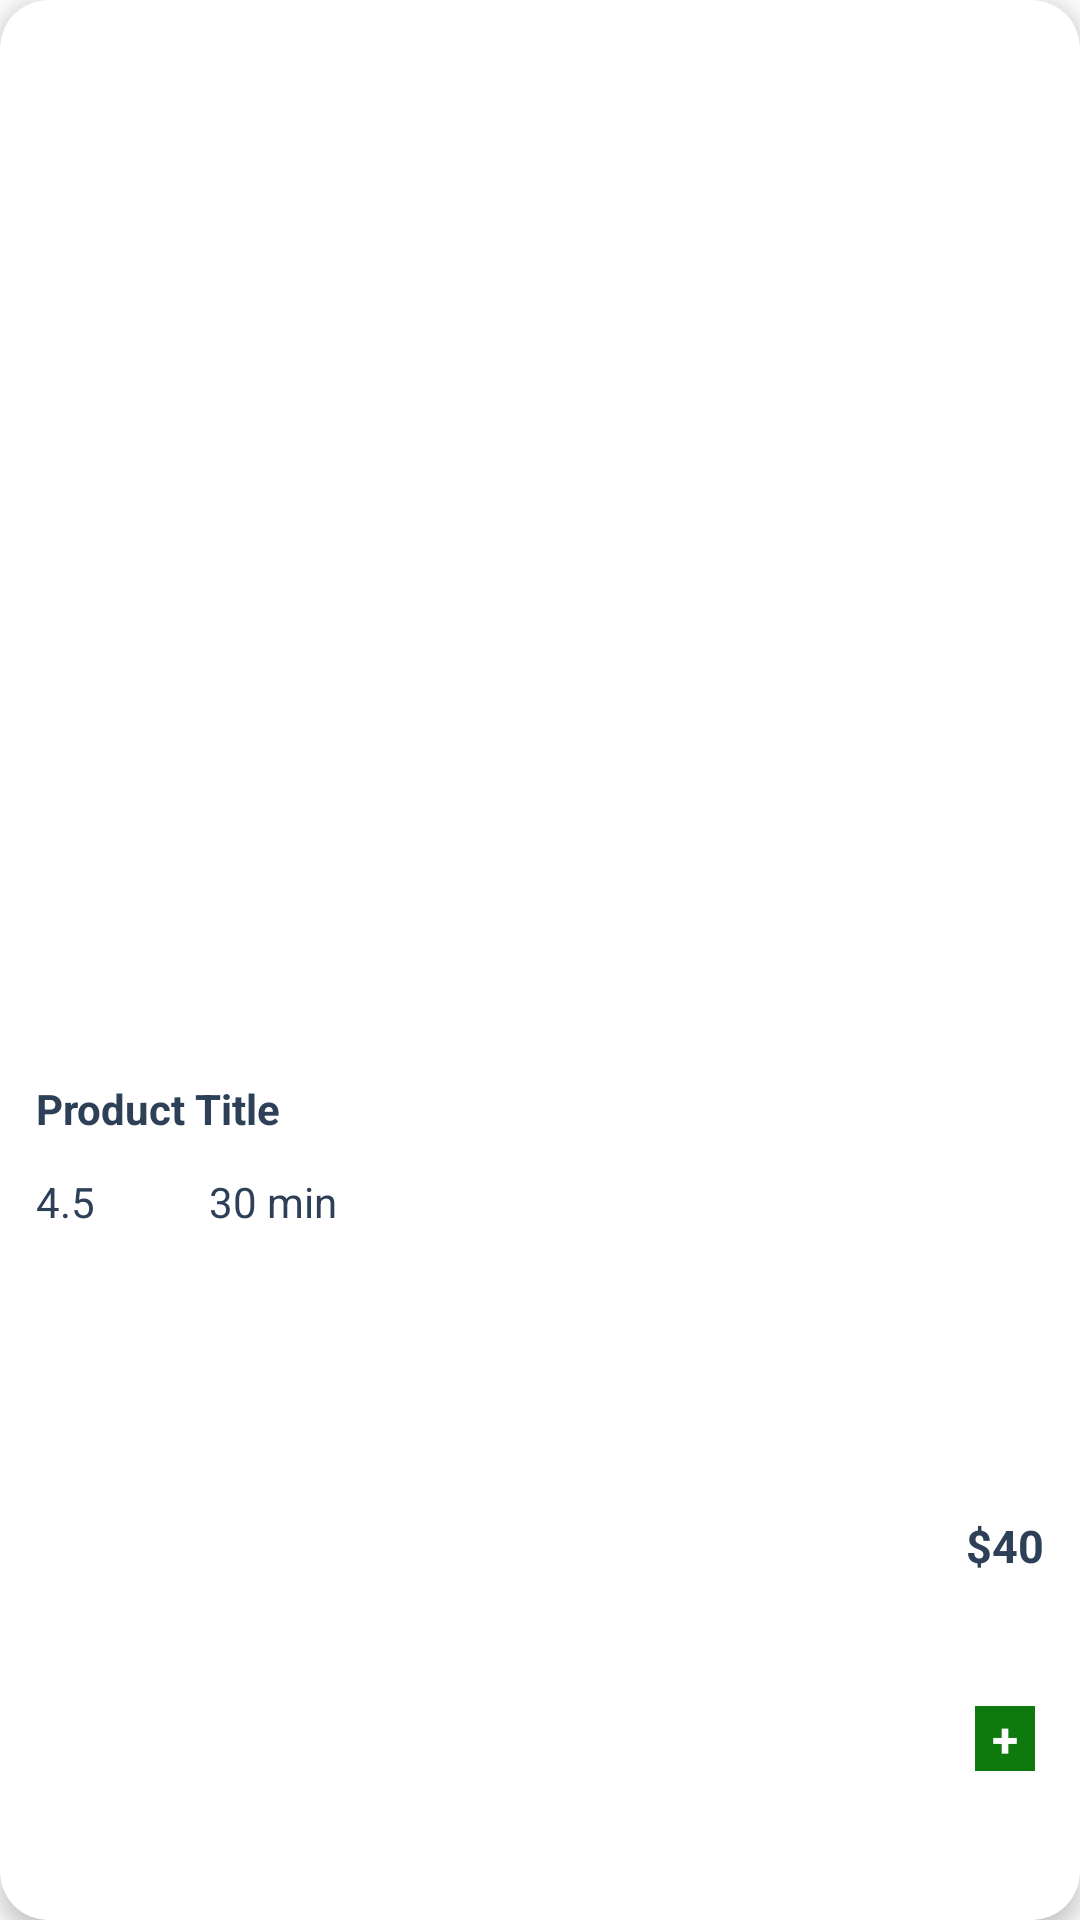

Write the Android layout XML for this screen, with the resource values it uses.
<!-- AndroidManifest.xml: application theme Theme.foodrix -->
<!-- res/layout/viewholder_burger_deals.xml -->
<androidx.cardview.widget.CardView xmlns:android="http://schemas.android.com/apk/res/android"
    xmlns:app="http://schemas.android.com/apk/res-auto"
    xmlns:tools="http://schemas.android.com/tools"
    android:layout_width="170dp"
    android:layout_height="300dp"
    android:layout_margin="8dp"
    android:background="@color/white"
    app:cardCornerRadius="16dp"
    app:cardElevation="4dp">

    <androidx.constraintlayout.widget.ConstraintLayout
        android:layout_width="match_parent"
        android:layout_height="match_parent"
        android:padding="12dp">

        
        <ImageView
            android:id="@+id/p_img"
            android:layout_width="0dp"
            android:layout_height="0dp"
            android:scaleType="centerCrop"
            app:layout_constraintDimensionRatio="1:1"
            app:layout_constraintEnd_toEndOf="parent"
            app:layout_constraintStart_toStartOf="parent"
            app:layout_constraintTop_toTopOf="parent"
            tools:src="@drawable/foodrixlogo" />

        
        <TextView
            android:id="@+id/tit_Txt"
            android:layout_width="0dp"
            android:layout_height="wrap_content"
            android:layout_marginTop="12dp"
            android:ellipsize="end"
            android:maxLines="1"
            android:text="Product Title"
            android:textColor="@color/blue_grey"
            android:textSize="14sp"
            android:textStyle="bold"
            app:layout_constraintEnd_toEndOf="parent"
            app:layout_constraintStart_toStartOf="parent"
            app:layout_constraintTop_toBottomOf="@id/p_img"
            tools:text="Delicious Burger" />

        
        <androidx.constraintlayout.widget.ConstraintLayout
            android:id="@+id/ratingTimeContainer"
            android:layout_width="0dp"
            android:layout_height="wrap_content"
            android:layout_marginTop="12dp"
            app:layout_constraintEnd_toEndOf="parent"
            app:layout_constraintStart_toStartOf="parent"
            app:layout_constraintTop_toBottomOf="@id/tit_Txt">

            
            <LinearLayout
                android:id="@+id/ratingSection"
                android:layout_width="wrap_content"
                android:layout_height="wrap_content"
                android:gravity="center_vertical"
                app:layout_constraintStart_toStartOf="parent"
                app:layout_constraintTop_toTopOf="parent">

                <TextView
                    android:id="@+id/r_Txt"
                    android:layout_width="wrap_content"
                    android:layout_height="wrap_content"
                    android:text="4.5"
                    android:textColor="@color/blue_grey"
                    android:textSize="14sp"
                    tools:text="4.5" />

                <ImageView
                    android:id="@+id/s_icon"
                    android:layout_width="18dp"
                    android:layout_height="18dp"
                    android:layout_marginStart="4dp"
                    android:src="@drawable/star"
                    tools:src="@drawable/star" />
            </LinearLayout>

            
            <LinearLayout
                android:id="@+id/timeSection"
                android:layout_width="wrap_content"
                android:layout_height="wrap_content"
                android:layout_marginStart="16dp"
                android:layout_marginLeft="8dp"
                android:gravity="center_vertical"
                app:layout_constraintStart_toEndOf="@id/ratingSection"
                app:layout_constraintTop_toTopOf="parent">

                <TextView
                    android:id="@+id/t_Txt"
                    android:layout_width="wrap_content"
                    android:layout_height="wrap_content"
                    android:text="30 min"
                    android:textColor="@color/blue_grey"
                    android:textSize="14sp"
                    tools:text="30 min" />

                <ImageView
                    android:id="@+id/t_icon"
                    android:layout_width="18dp"
                    android:layout_height="18dp"
                    android:layout_marginStart="4dp"
                    android:src="@drawable/time"
                    tools:src="@drawable/time" />


            </LinearLayout>


        </androidx.constraintlayout.widget.ConstraintLayout>

        
        <TextView
            android:id="@+id/price"
            android:layout_width="wrap_content"
            android:layout_height="wrap_content"
            android:layout_marginTop="4dp"
            android:layout_marginBottom="12dp"
            android:text="$40"
            android:textColor="@color/blue_grey"
            android:textSize="15sp"
            android:textStyle="bold"
            app:layout_constraintBottom_toBottomOf="parent"
            app:layout_constraintEnd_toEndOf="parent"
            app:layout_constraintTop_toBottomOf="@id/ratingTimeContainer"
            tools:text="$40" />
        
        <TextView
            android:id="@+id/addButton"
            android:layout_width="20dp"
            android:layout_height="wrap_content"
            android:layout_marginTop="6dp"
            android:gravity="center"
            android:text="+"
            android:textColor="@color/white"
            android:textSize="16sp"
            android:textStyle="bold"
            android:background="#0e7a0d"
            app:layout_constraintBottom_toBottomOf="parent"
            app:layout_constraintEnd_toEndOf="parent"
            app:layout_constraintStart_toStartOf="@+id/price"
            app:layout_constraintTop_toBottomOf="@+id/price" />

    </androidx.constraintlayout.widget.ConstraintLayout>
</androidx.cardview.widget.CardView>
<!-- resources referenced by this layout -->
<resources>
  <color name="blue_grey">#2E4058</color>
  <color name="white">#FFFFFFFF</color>
  <!-- drawable foodrixlogo: jpeg bitmap (drawable, 20664 bytes) -->
  <style name="Theme.foodrix" parent="Base.Theme.foodrix" />
  <style name="Base.Theme.foodrix" parent="Theme.AppCompat.DayNight.NoActionBar">
          
          
      </style>
</resources>
